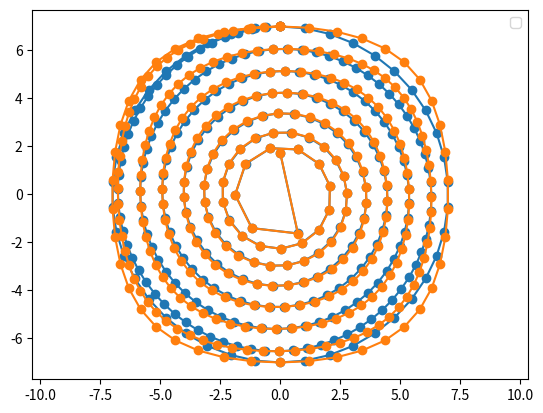

The script that saved this image:
import matplotlib.pyplot as plt
import numpy as np
import math
from math import sqrt as sqrt


pi = np.pi

# ax = plt.figure().add_subplot(projection='3d')
ax = plt.figure().add_subplot()

CUTTER_RADIUS = 3  # mm
OVERLAP = 0.66666666  # [0:1] in ratio -> cut size = (1 - overlap)
CUT_SIZE = CUTTER_RADIUS * (1 - OVERLAP)  # -> 1.0 mm
CUT_SIZE = 1
print("CUT_SIZE = ", CUT_SIZE)

POCKET_RADIUS = 10  # mm
NB_CIRCLES = math.floor((POCKET_RADIUS - CUTTER_RADIUS) / CUT_SIZE)  # -> 13
print("NB_CIRCLES = ", NB_CIRCLES)

SEGMENT_LEN = 1.0  # mm

# on each speudo circle of length 2pi*r there are 2pi*r segments of lenght 1,
#   or 2pi*r / len_seg segments of length len_seg
# I just sum them
# NB_POINTS = SUM k=1..NB_CIRCLES 2pi * R_k
# R_o = CUTTER_RADIUS
# R_n = R_n-1 + CUT_SIZE
# => NB_POINTS = 2*pi SUM k=1..NB_CIRCLES [R_o + k*CUT_XIZE]
NB_CIRCLES_P_1 = NB_CIRCLES + 1
NB_CIRCLES_M_1 = NB_CIRCLES - 1
NB_POINTS = math.floor(
    (2 * pi / SEGMENT_LEN)
    * (CUTTER_RADIUS * NB_CIRCLES + CUT_SIZE * NB_CIRCLES * NB_CIRCLES_M_1 / 2)
)
print("NB_POINTS = ", NB_POINTS)

POCKET_RADIUS_M_CUTTER = POCKET_RADIUS - CUTTER_RADIUS

RADIUS = (
    POCKET_RADIUS_M_CUTTER * POCKET_RADIUS_M_CUTTER - CUTTER_RADIUS
)  # will be root-squared

# Prepare arrays x, y, z
theta = np.linspace(0, (2 * pi * NB_CIRCLES) * (2 * pi * NB_CIRCLES), NB_POINTS)
z = np.linspace(0, RADIUS, NB_POINTS)
r = np.sqrt(z + CUTTER_RADIUS)  # -> max is POCKET_RADIUS_M_CUTTER

# when the radius of the spirale is increasing,
# the delta(theta) must decrease for small increments in angle
# (and radius) at every point
t = np.sqrt(theta)

x = r * np.sin(t)
y = r * np.cos(t)

# last circle
dt = t[-1] - t[-2]
print(
    "dt =",
    dt,
    " => nb pts on circle [est] = ",
    math.floor(2 * pi / dt),
    " => nb pts on circle",
    math.floor(2 * pi * POCKET_RADIUS_M_CUTTER / SEGMENT_LEN),
)

# discretized circle with N points
N = math.floor(2 * pi / dt)
N = math.floor(2 * pi * POCKET_RADIUS_M_CUTTER / SEGMENT_LEN)

z2 = np.linspace(RADIUS, RADIUS, N)
r2 = np.sqrt(z2 + CUTTER_RADIUS)
t2 = t[-1] + np.linspace(0, 2 * pi, N)

dx = r2 * np.sin(t2)
dy = r2 * np.cos(t2)

x = np.concatenate([x, dx])
y = np.concatenate([y, dy])
t = np.concatenate([t, t2])

z = np.concatenate([z, z2])
z_plot = np.concatenate([r, r2])

ax.plot(x, y, marker="o")
ax.legend()
ax.set_xlim([-10, 10])
ax.set_ylim([-10, 10])

plt.axis("equal")
plt.grid()
# plt.xlim((-10, 10))
# plt.ylim((-10, 10))
plt.show()

# return

"""
x = ½ √( 2 + u² - v² + 2u√2 ) - ½ √( 2 + u² - v² - 2u√2 )
y = ½ √( 2 - u² + v² + 2v√2 ) - ½ √( 2 - u² + v² - 2v√2 )
"""


def normalize(u, v):
    return [u / POCKET_RADIUS, v / POCKET_RADIUS]


def to_square_x(u, v):
    u, v = normalize(u, v)

    x = 0.5 * sqrt(2 + u * u - v * v + 2 * u * sqrt(2)) - 0.5 * sqrt(
        2 + u * u - v * v - 2 * u * sqrt(2)
    )
    return x * POCKET_RADIUS


def to_square_y(u, v):
    u, v = normalize(u, v)

    y = 0.5 * sqrt(2 - u * u + v * v + 2 * v * sqrt(2)) - 0.5 * sqrt(
        2 - u * u + v * v - 2 * v * sqrt(2)
    )
    return y * POCKET_RADIUS


xx = [to_square_x(u, v) for (u, v) in zip(x, y)]
yy = [to_square_y(u, v) for (u, v) in zip(x, y)]

ax.plot(xx, yy, marker="o")
ax.legend()

plt.axis("equal")
plt.grid()
plt.show()
